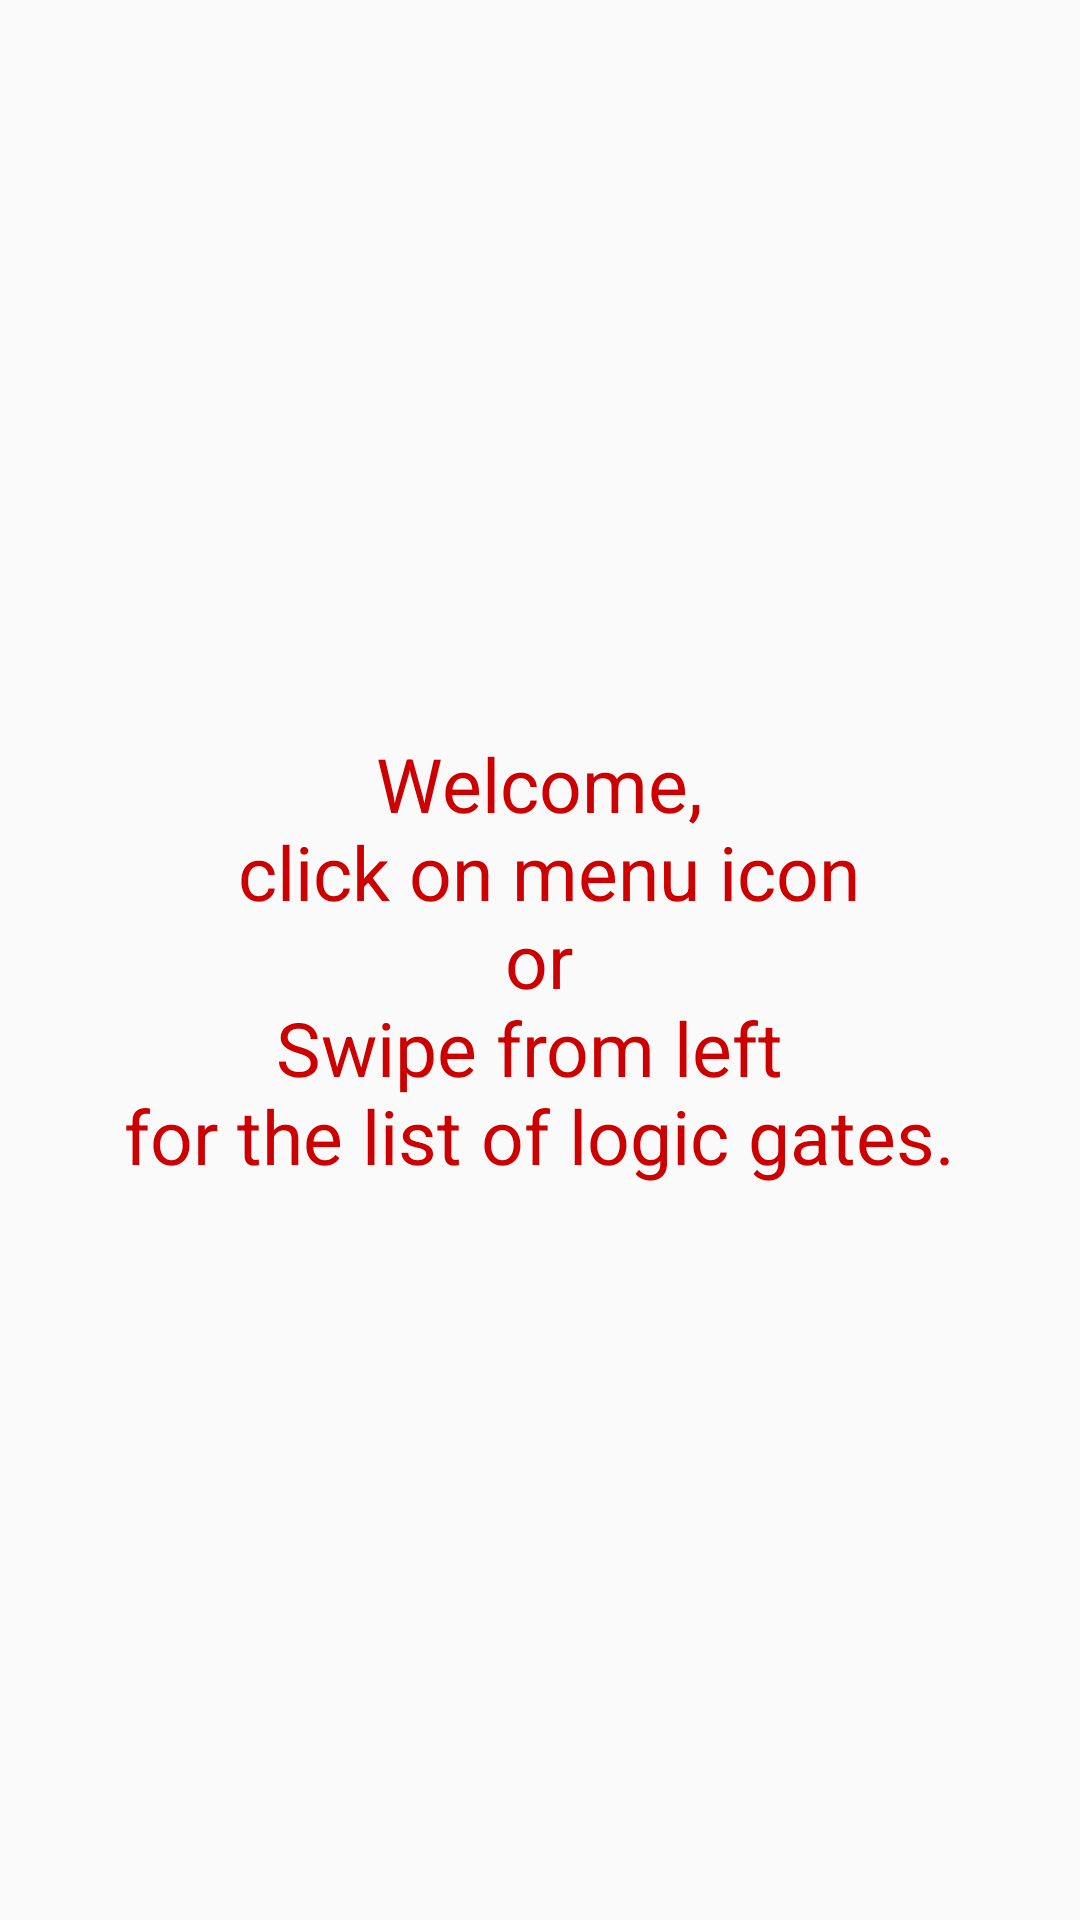

The Android layout XML behind this screen, and the referenced resources:
<!-- AndroidManifest.xml: application theme AppTheme -->
<!-- res/layout/fragment_home.xml -->
<?xml version="1.0" encoding="utf-8"?>
<LinearLayout
    xmlns:android="http://schemas.android.com/apk/res/android"
    xmlns:tools="http://schemas.android.com/tools"
    android:layout_width="match_parent"
    android:layout_height="match_parent"
    android:gravity="center"
    android:orientation="vertical"
    tools:context=".HomeFragment">

    <TextView
        android:padding="10dp"
        android:layout_margin="10dp"
        android:layout_width="wrap_content"
        android:layout_height="match_parent"
        android:gravity="center"
        android:layout_gravity="center"
        android:textColor="@android:color/holo_red_dark"
        android:textSize="25sp"

        android:text="@string/usage_instruction"/>


</LinearLayout>
<!-- resources referenced by this layout -->
<resources>
  <string name="usage_instruction">Welcome,\n click on menu icon\n or \nSwipe from left \nfor the list of logic gates.</string>
  <style name="AppTheme" parent="Theme.AppCompat.Light.DarkActionBar">
          
          <item name="colorPrimary">@color/colorPrimary</item>
          <item name="colorPrimaryDark">@color/colorPrimaryDark</item>
          <item name="colorAccent">@color/colorAccent</item>
      </style>
  <color name="colorPrimary">#008577</color>
  <color name="colorPrimaryDark">#00574B</color>
  <color name="colorAccent">#D81B60</color>
</resources>
